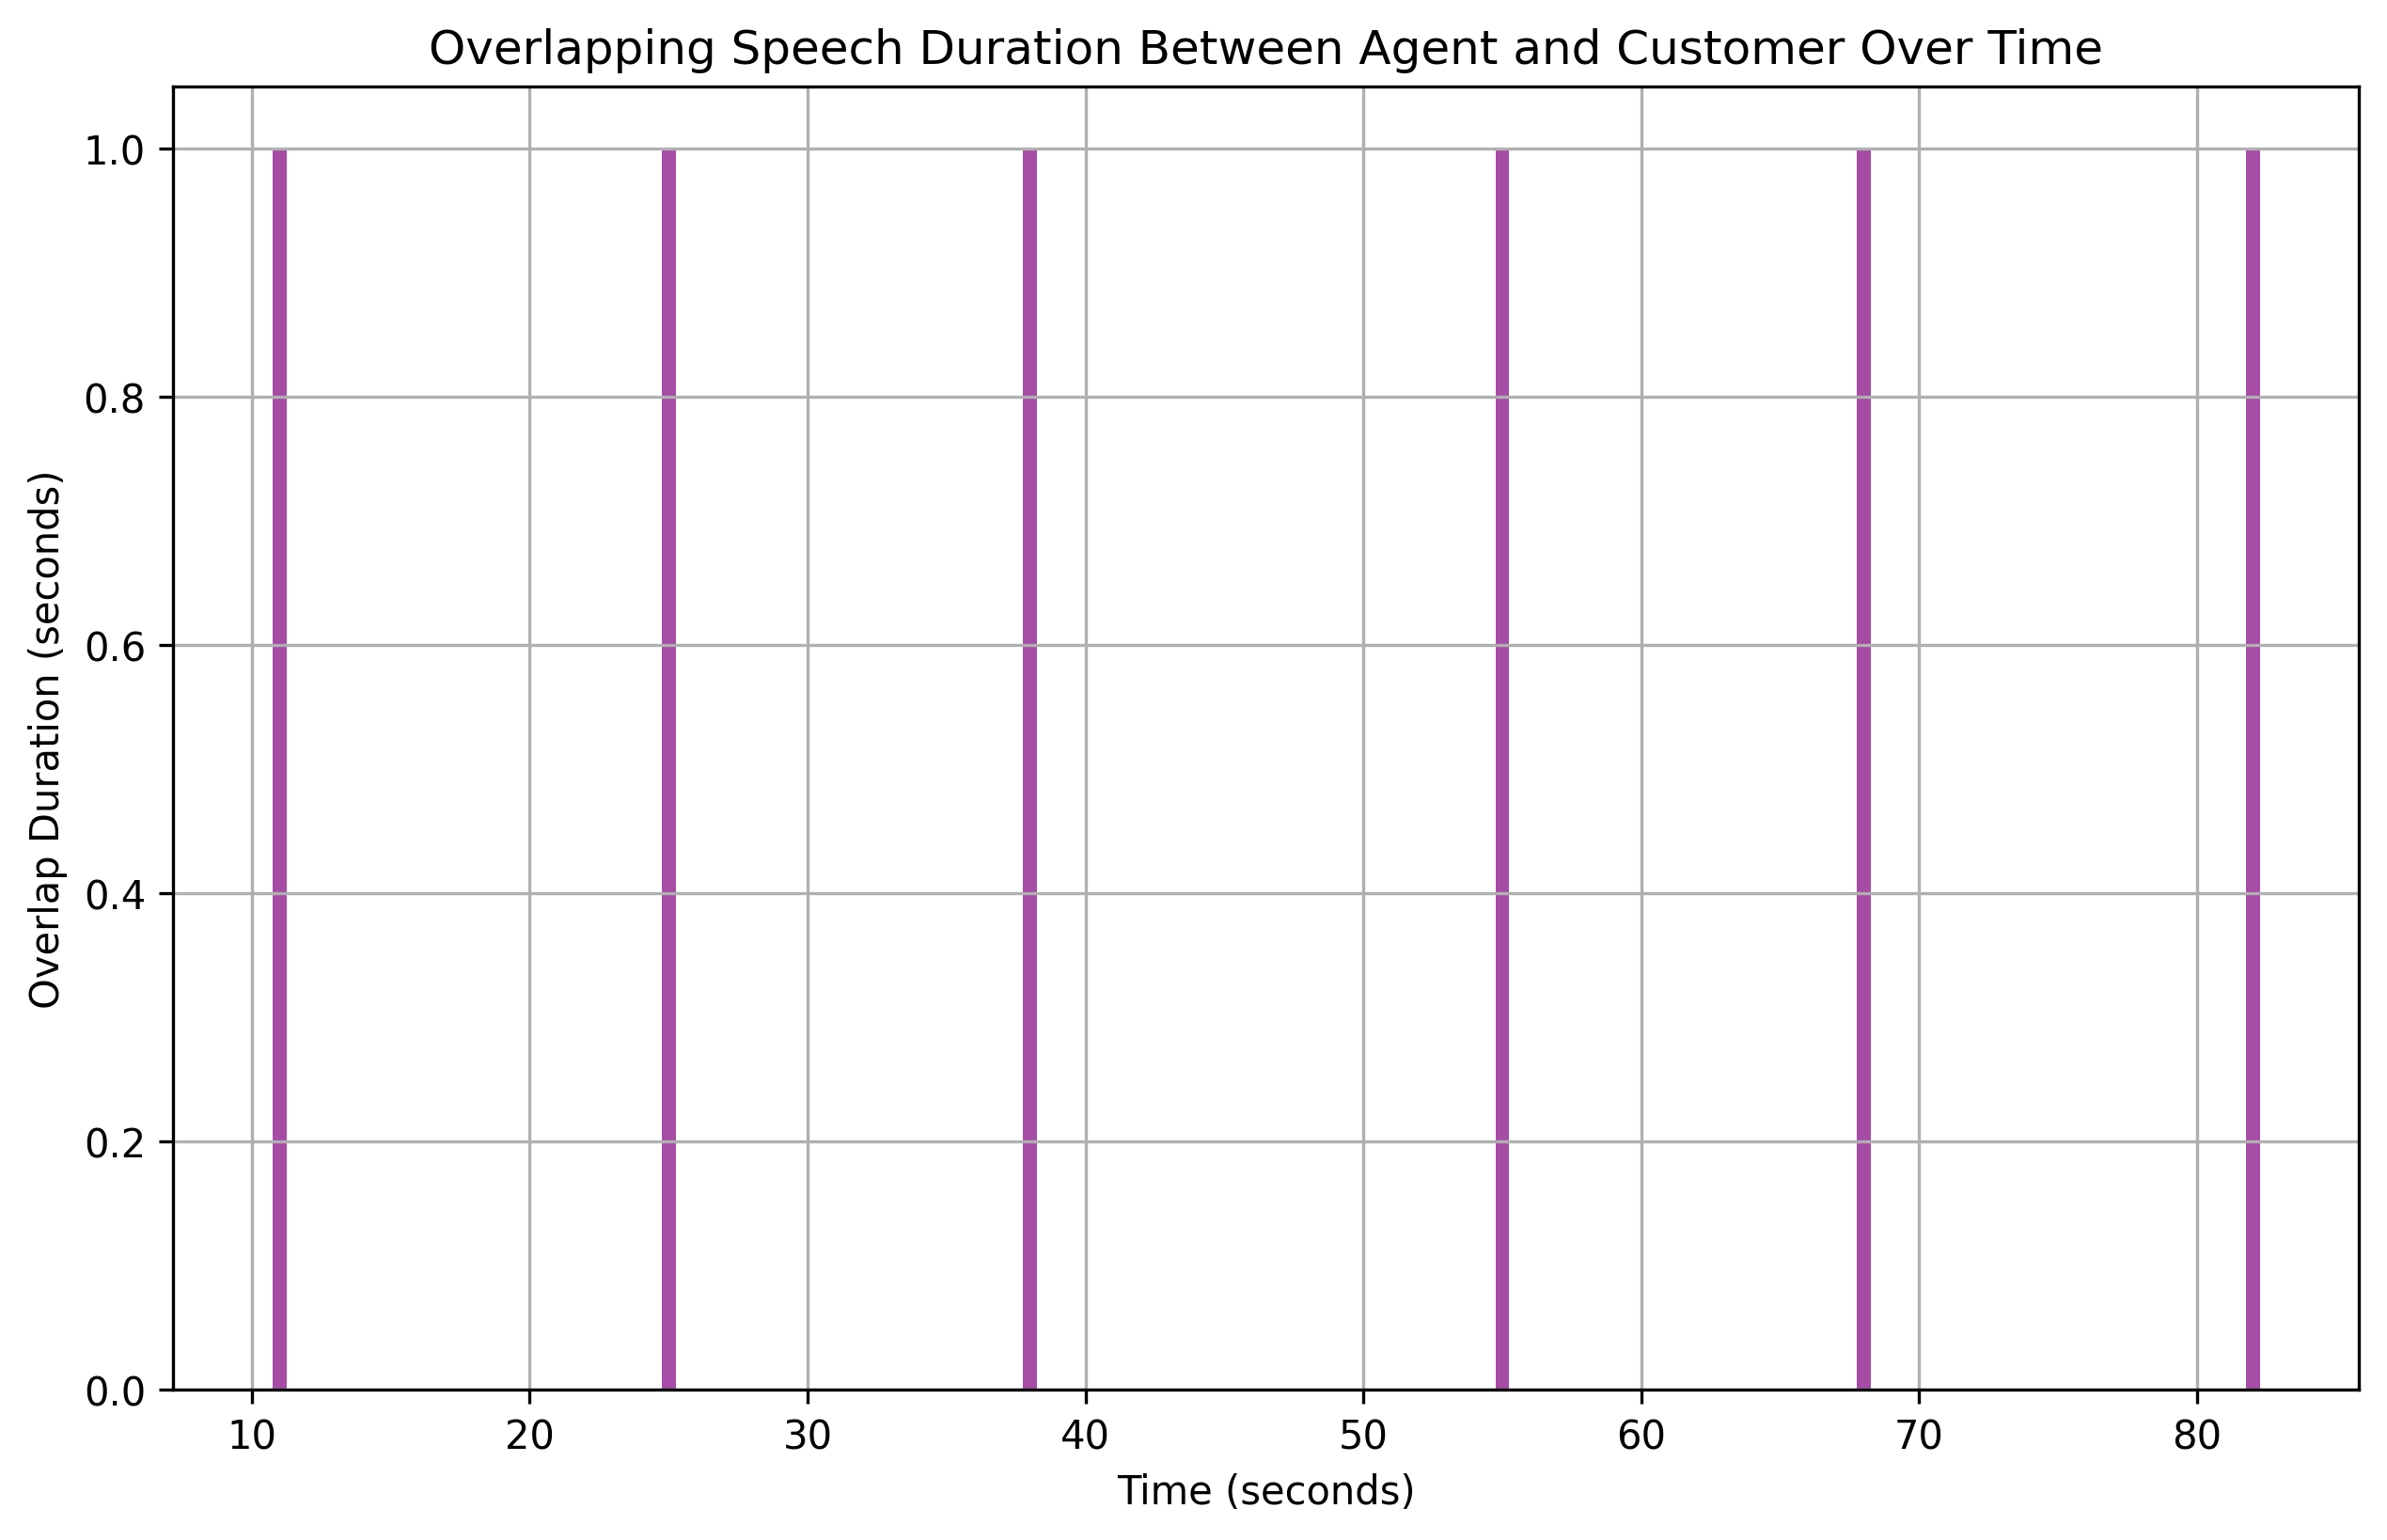

The file beside this chart, header and first rows:
overlap_start, overlap_end, overlap_duration
11, 12, 1
25, 26, 1
38, 39, 1
55, 56, 1
68, 69, 1
82, 83, 1
